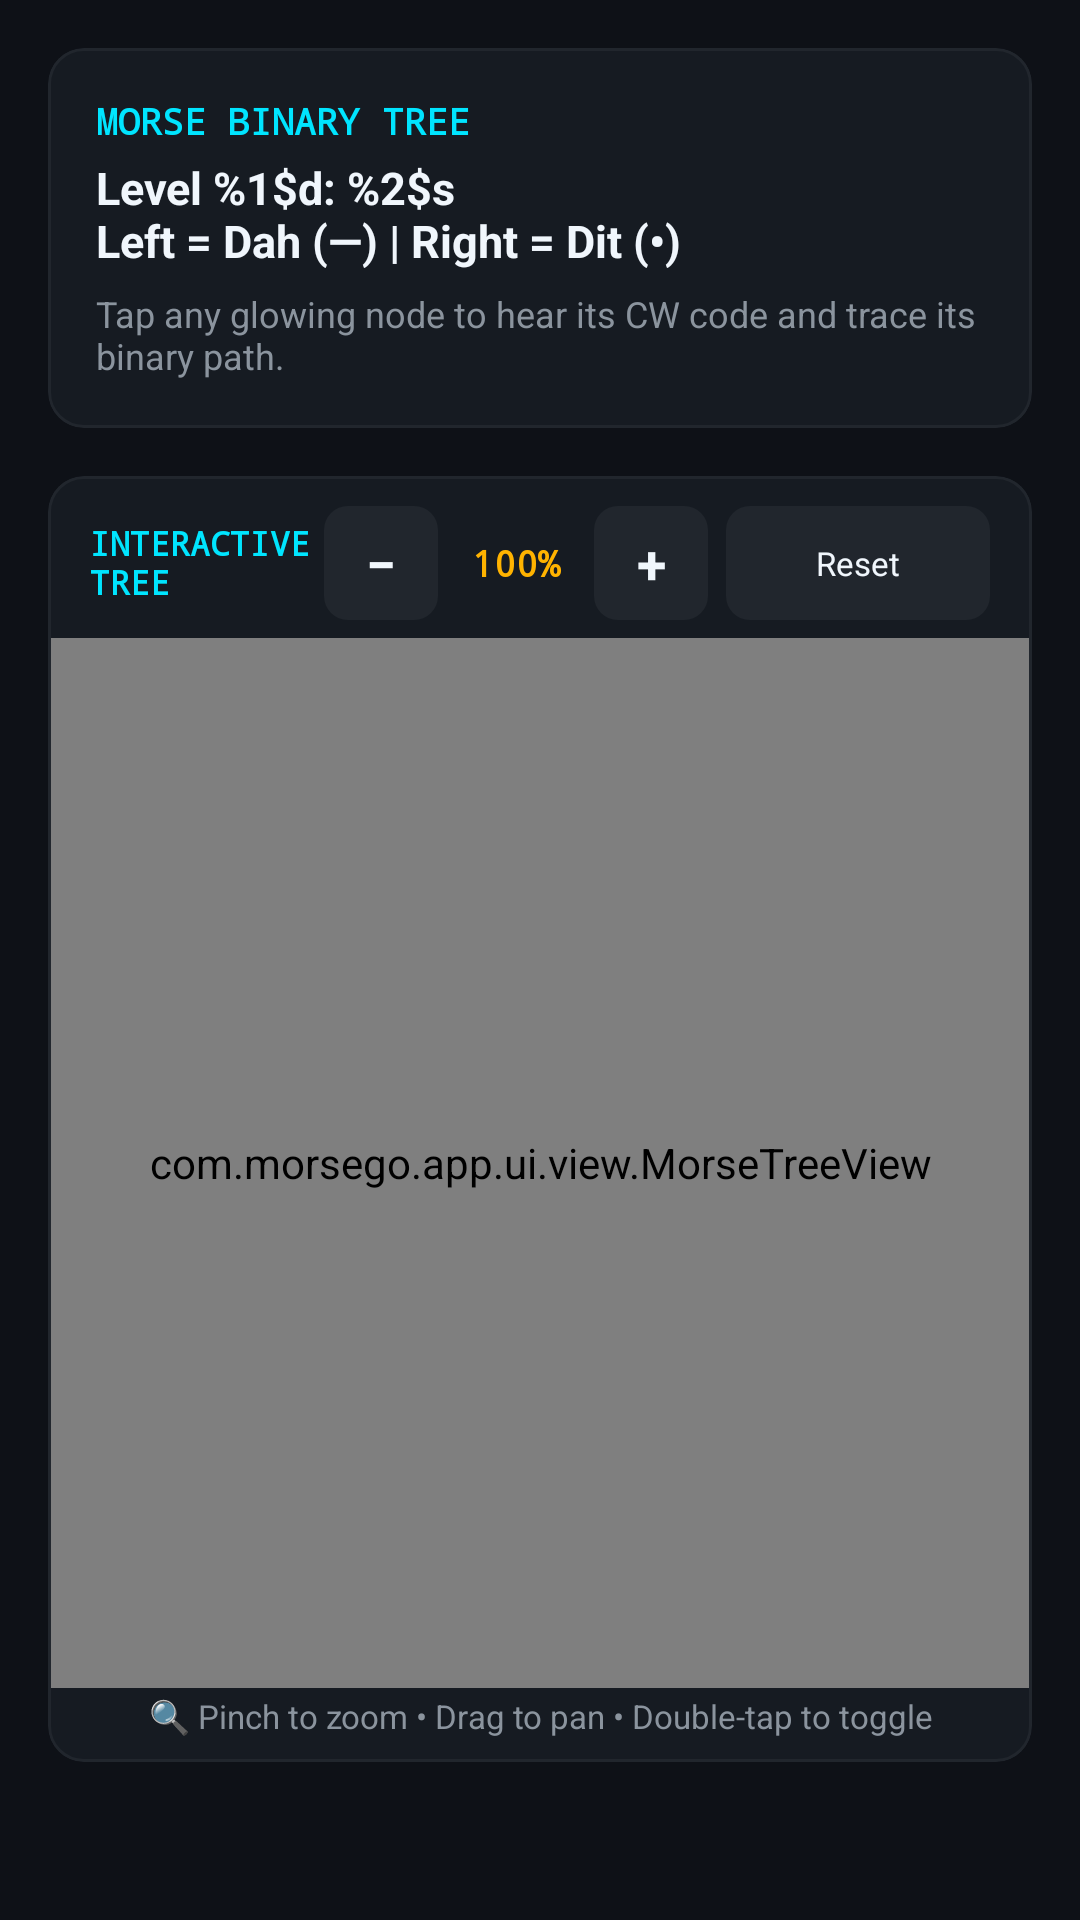

Layout XML and referenced resources for this Android screen:
<!-- AndroidManifest.xml: application theme Theme.MorseGO -->
<!-- res/layout/fragment_tree.xml -->
<?xml version="1.0" encoding="utf-8"?>
<ScrollView xmlns:android="http://schemas.android.com/apk/res/android"
    xmlns:app="http://schemas.android.com/apk/res-auto"
    android:layout_width="match_parent"
    android:layout_height="match_parent"
    android:background="@color/radio_dark"
    android:fillViewport="true">

    <LinearLayout
        android:layout_width="match_parent"
        android:layout_height="wrap_content"
        android:orientation="vertical"
        android:padding="16dp">

        
        <com.google.android.material.card.MaterialCardView
            android:layout_width="match_parent"
            android:layout_height="wrap_content"
            android:backgroundTint="@color/radio_surface"
            app:cardCornerRadius="12dp"
            app:cardElevation="0dp"
            app:strokeColor="@color/radio_surface_variant"
            app:strokeWidth="1dp">

            <LinearLayout
                android:layout_width="match_parent"
                android:layout_height="wrap_content"
                android:orientation="vertical"
                android:padding="16dp">

                <TextView
                    android:id="@+id/tvTreeLevelTitle"
                    android:layout_width="wrap_content"
                    android:layout_height="wrap_content"
                    android:fontFamily="monospace"
                    android:text="@string/tree_header_title"
                    android:textColor="@color/morse_cyan"
                    android:textSize="12sp"
                    android:textStyle="bold" />

                <TextView
                    android:id="@+id/tvTreeLevelSub"
                    android:layout_width="wrap_content"
                    android:layout_height="wrap_content"
                    android:layout_marginTop="4dp"
                    android:text="@string/tree_header_subtitle"
                    android:textColor="@color/text_primary"
                    android:textSize="15sp"
                    android:textStyle="bold" />

                <TextView
                    android:layout_width="wrap_content"
                    android:layout_height="wrap_content"
                    android:layout_marginTop="6dp"
                    android:text="@string/tree_instruction"
                    android:textColor="@color/text_secondary"
                    android:textSize="12sp" />
            </LinearLayout>
        </com.google.android.material.card.MaterialCardView>

        
        <com.google.android.material.card.MaterialCardView
            android:layout_width="match_parent"
            android:layout_height="wrap_content"
            android:layout_marginTop="16dp"
            android:backgroundTint="@color/radio_surface"
            app:cardCornerRadius="12dp"
            app:cardElevation="0dp"
            app:strokeColor="@color/radio_surface_variant"
            app:strokeWidth="1dp">

            <LinearLayout
                android:layout_width="match_parent"
                android:layout_height="wrap_content"
                android:orientation="vertical">

                
                <LinearLayout
                    android:layout_width="match_parent"
                    android:layout_height="wrap_content"
                    android:gravity="center_vertical"
                    android:orientation="horizontal"
                    android:paddingStart="14dp"
                    android:paddingTop="10dp"
                    android:paddingEnd="14dp"
                    android:paddingBottom="6dp">

                    <TextView
                        android:layout_width="0dp"
                        android:layout_height="wrap_content"
                        android:layout_weight="1"
                        android:fontFamily="monospace"
                        android:text="@string/tree_interactive_title"
                        android:textColor="@color/morse_cyan"
                        android:textSize="11sp"
                        android:textStyle="bold" />

                    
                    <com.google.android.material.button.MaterialButton
                        android:id="@+id/btnZoomOut"
                        style="@style/Widget.Material3.Button.TonalButton"
                        android:layout_width="38dp"
                        android:layout_height="38dp"
                        android:insetLeft="0dp"
                        android:insetTop="0dp"
                        android:insetRight="0dp"
                        android:insetBottom="0dp"
                        android:padding="0dp"
                        android:text="−"
                        android:textColor="@color/text_primary"
                        android:textSize="18sp"
                        android:textStyle="bold"
                        app:backgroundTint="@color/radio_surface_variant"
                        app:cornerRadius="8dp" />

                    
                    <TextView
                        android:id="@+id/tvZoomLevel"
                        android:layout_width="52dp"
                        android:layout_height="wrap_content"
                        android:fontFamily="monospace"
                        android:gravity="center"
                        android:text="100%"
                        android:textColor="@color/morse_amber"
                        android:textSize="12sp"
                        android:textStyle="bold" />

                    
                    <com.google.android.material.button.MaterialButton
                        android:id="@+id/btnZoomIn"
                        style="@style/Widget.Material3.Button.TonalButton"
                        android:layout_width="38dp"
                        android:layout_height="38dp"
                        android:insetLeft="0dp"
                        android:insetTop="0dp"
                        android:insetRight="0dp"
                        android:insetBottom="0dp"
                        android:padding="0dp"
                        android:text="+"
                        android:textColor="@color/text_primary"
                        android:textSize="18sp"
                        android:textStyle="bold"
                        app:backgroundTint="@color/radio_surface_variant"
                        app:cornerRadius="8dp" />

                    
                    <com.google.android.material.button.MaterialButton
                        android:id="@+id/btnZoomReset"
                        style="@style/Widget.Material3.Button.TonalButton"
                        android:layout_width="wrap_content"
                        android:layout_height="38dp"
                        android:layout_marginStart="6dp"
                        android:insetLeft="0dp"
                        android:insetTop="0dp"
                        android:insetRight="0dp"
                        android:insetBottom="0dp"
                        android:paddingStart="10dp"
                        android:paddingEnd="10dp"
                        android:text="@string/tree_zoom_reset"
                        android:textColor="@color/text_primary"
                        android:textSize="11sp"
                        app:backgroundTint="@color/radio_surface_variant"
                        app:cornerRadius="8dp" />
                </LinearLayout>

                
                <com.morsego.app.ui.view.MorseTreeView
                    android:id="@+id/morseTreeView"
                    android:layout_width="match_parent"
                    android:layout_height="350dp" />

                
                <TextView
                    android:layout_width="match_parent"
                    android:layout_height="wrap_content"
                    android:gravity="center"
                    android:paddingTop="2dp"
                    android:paddingBottom="8dp"
                    android:text="@string/tree_zoom_hint"
                    android:textColor="@color/text_secondary"
                    android:textSize="11sp" />
            </LinearLayout>
        </com.google.android.material.card.MaterialCardView>

    </LinearLayout>
</ScrollView>
<!-- resources referenced by this layout -->
<resources>
  <color name="morse_amber">#FFB300</color>
  <color name="morse_cyan">#00E5FF</color>
  <color name="radio_dark">#0E1117</color>
  <color name="radio_surface">#161B22</color>
  <color name="radio_surface_variant">#21262D</color>
  <color name="text_primary">#F0F6FC</color>
  <color name="text_secondary">#8B949E</color>
  <string name="tree_header_subtitle">Level %1$d: %2$s\nLeft = Dah (—) | Right = Dit (•)</string>
  <string name="tree_header_title">MORSE BINARY TREE</string>
  <string name="tree_instruction">Tap any glowing node to hear its CW code and trace its binary path.</string>
  <string name="tree_interactive_title">INTERACTIVE TREE</string>
  <string name="tree_zoom_hint">🔍 Pinch to zoom • Drag to pan • Double-tap to toggle</string>
  <string name="tree_zoom_reset">Reset</string>
  <style name="Theme.MorseGO" parent="Theme.MaterialComponents.DayNight.NoActionBar">
          
          <item name="colorPrimary">@color/morse_amber</item>
          <item name="colorPrimaryVariant">@color/morse_amber_dark</item>
          <item name="colorOnPrimary">@color/radio_dark</item>
  
          
          <item name="colorSecondary">@color/morse_cyan</item>
          <item name="colorSecondaryVariant">@color/morse_cyan_dark</item>
          <item name="colorOnSecondary">@color/radio_dark</item>
  
          
          <item name="android:colorBackground">@color/radio_dark</item>
          <item name="colorSurface">@color/radio_surface</item>
          <item name="colorOnSurface">@color/text_primary</item>
  
          
          <item name="android:statusBarColor">@color/radio_dark</item>
          <item name="android:navigationBarColor">@color/radio_dark</item>
          <item name="android:windowLightStatusBar">false</item>
      </style>
  <color name="morse_amber_dark">#FF8F00</color>
  <color name="morse_cyan_dark">#00B0FF</color>
</resources>
